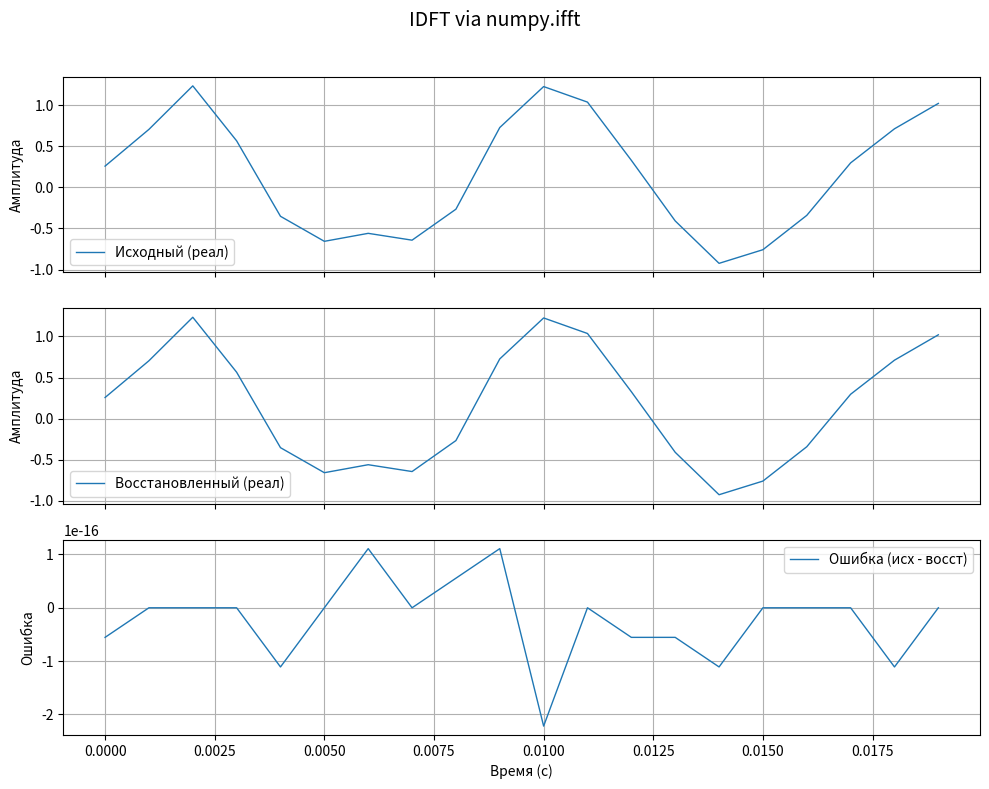
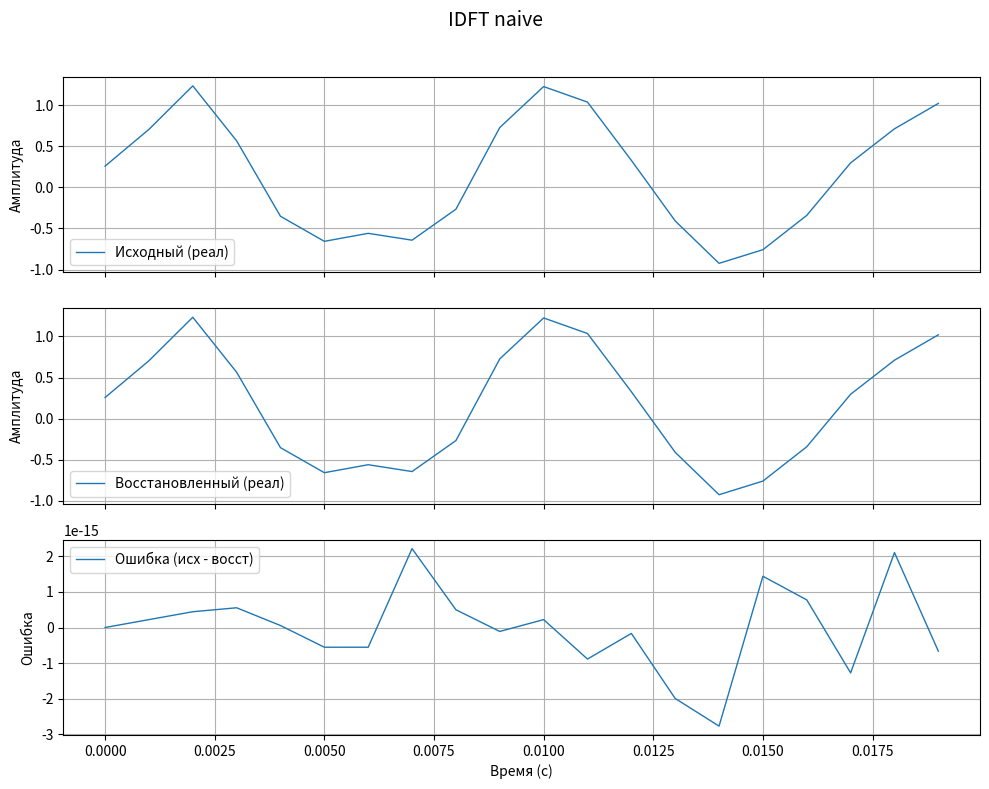

Source code (Python) for these figures, in order:
import numpy as np
import matplotlib.pyplot as plt

# ------------------------------------------------
# 1) Наивная реализация обратного ДПФ (O(N^2))
#    x[n] = (1/N) * sum_{k=0..N-1} X[k] * exp(+j*2*pi*k*n/N)
# ------------------------------------------------
def idft_naive(X):
    """
    Наивная реализация обратного ДПФ.

    Вход:
        X : array_like (complex) - спектр длины N
    Возврат:
        x : numpy.ndarray (complex) - восстановленный сигнал длины N
    """
    X = np.asarray(X, dtype=complex)
    N = X.size
    n = np.arange(N)
    x = np.empty(N, dtype=complex)
    for ni in range(N):
        exponents = np.exp(2j * np.pi * np.arange(N) * ni / N)  # exp(+j*2π k n / N)
        x[ni] = np.sum(X * exponents) / N
    return x

# ------------------------------------------------
# 2) Быстрая реализация через numpy
# ------------------------------------------------
def idft_numpy(X):
    """
    Обратное ДПФ через numpy.fft.ifft.
    Возвращает комплексный сигнал (обычно почти вещественный, если X — корректный DFT).
    """
    return np.fft.ifft(X)

# ------------------------------------------------
# 3) Восстановление из Re и Im частей
# ------------------------------------------------
def idft_from_parts(real_part, imag_part, method='numpy'):
    """
    Восстановить сигнал по Re и Im частям спектра.

    method: 'numpy' или 'naive'
    """
    X = np.asarray(real_part, dtype=float) + 1j * np.asarray(imag_part, dtype=float)
    if method == 'numpy':
        return idft_numpy(X)
    elif method == 'naive':
        return idft_naive(X)
    else:
        raise ValueError("method must be 'numpy' or 'naive'")

# ------------------------------------------------
# 4) Утилита: построение сравнения исходного и восстановленного сигнала
# ------------------------------------------------
def plot_reconstruction(original, reconstructed, title_prefix="Reconstruction", sample_rate=None):
    """
    Строит график: исходный сигнал (реальная часть), восстановленный (реальная часть),
    и график ошибки (исходный - восстановленный).

    Если указан sample_rate (Hz), по оси X будет время в секундах, иначе — номера отсчётов.
    """
    original = np.asarray(original)
    reconstructed = np.asarray(reconstructed)

    # По оси X
    N = len(original)
    if sample_rate is not None:
        t = np.arange(N) / sample_rate
        xlabel = "Время (с)"
    else:
        t = np.arange(N)
        xlabel = "Отсчёт n"

    rec_real = np.real(reconstructed)
    error = original - rec_real

    fig, axs = plt.subplots(3, 1, figsize=(10, 8), sharex=True)
    fig.suptitle(f"{title_prefix}", fontsize=14)

    axs[0].plot(t, original, label='Исходный (реал)', linewidth=1)
    axs[0].set_ylabel("Амплитуда")
    axs[0].grid(True)
    axs[0].legend()

    axs[1].plot(t, rec_real, label='Восстановленный (реал)', linewidth=1)
    axs[1].set_ylabel("Амплитуда")
    axs[1].grid(True)
    axs[1].legend()

    axs[2].plot(t, error, label='Ошибка (исх - восст)', linewidth=1)
    axs[2].set_xlabel(xlabel)
    axs[2].set_ylabel("Ошибка")
    axs[2].grid(True)
    axs[2].legend()

    plt.tight_layout(rect=[0, 0, 1, 0.96])
    plt.show()

    # Возвращаем численные метрики
    mse = np.mean(error**2)
    max_abs_err = np.max(np.abs(error))
    print(f"MSE: {mse:.6e}, max abs error: {max_abs_err:.6e}")

    return mse, max_abs_err

# ------------------------------------------------
# 5) Пример использования
# ------------------------------------------------
if __name__ == "__main__":
    # Пример: тот же сигнал, что и раньше — синус 120 Hz + шум
    fs = 1000.0
    T = 0.02
    t = np.arange(0, T, 1/fs)
    x = np.sin(2*np.pi*120*t) + 0.2*np.random.randn(len(t))

    # Вычислим спектр (DFT)
    X = np.fft.fft(x)

    # 1) восстановление через numpy.ifft
    x_rec_np = idft_numpy(X)
    print("Восстановление через numpy.ifft:")
    plot_reconstruction(x, x_rec_np, title_prefix="IDFT via numpy.ifft", sample_rate=fs)

    # 2) восстановление через наивный IDFT (демонстрация; для больших N долго)
    # (если N большой, можно закомментировать следующий блок)
    if len(X) <= 1024:  # защитный порог
        x_rec_naive = idft_naive(X)
        print("Восстановление через наивный idft_naive:")
        plot_reconstruction(x, x_rec_naive, title_prefix="IDFT naive", sample_rate=fs)
    else:
        print("Наивный IDFT пропущен (N > 1024) — слишком медленно для демонстрации.")
